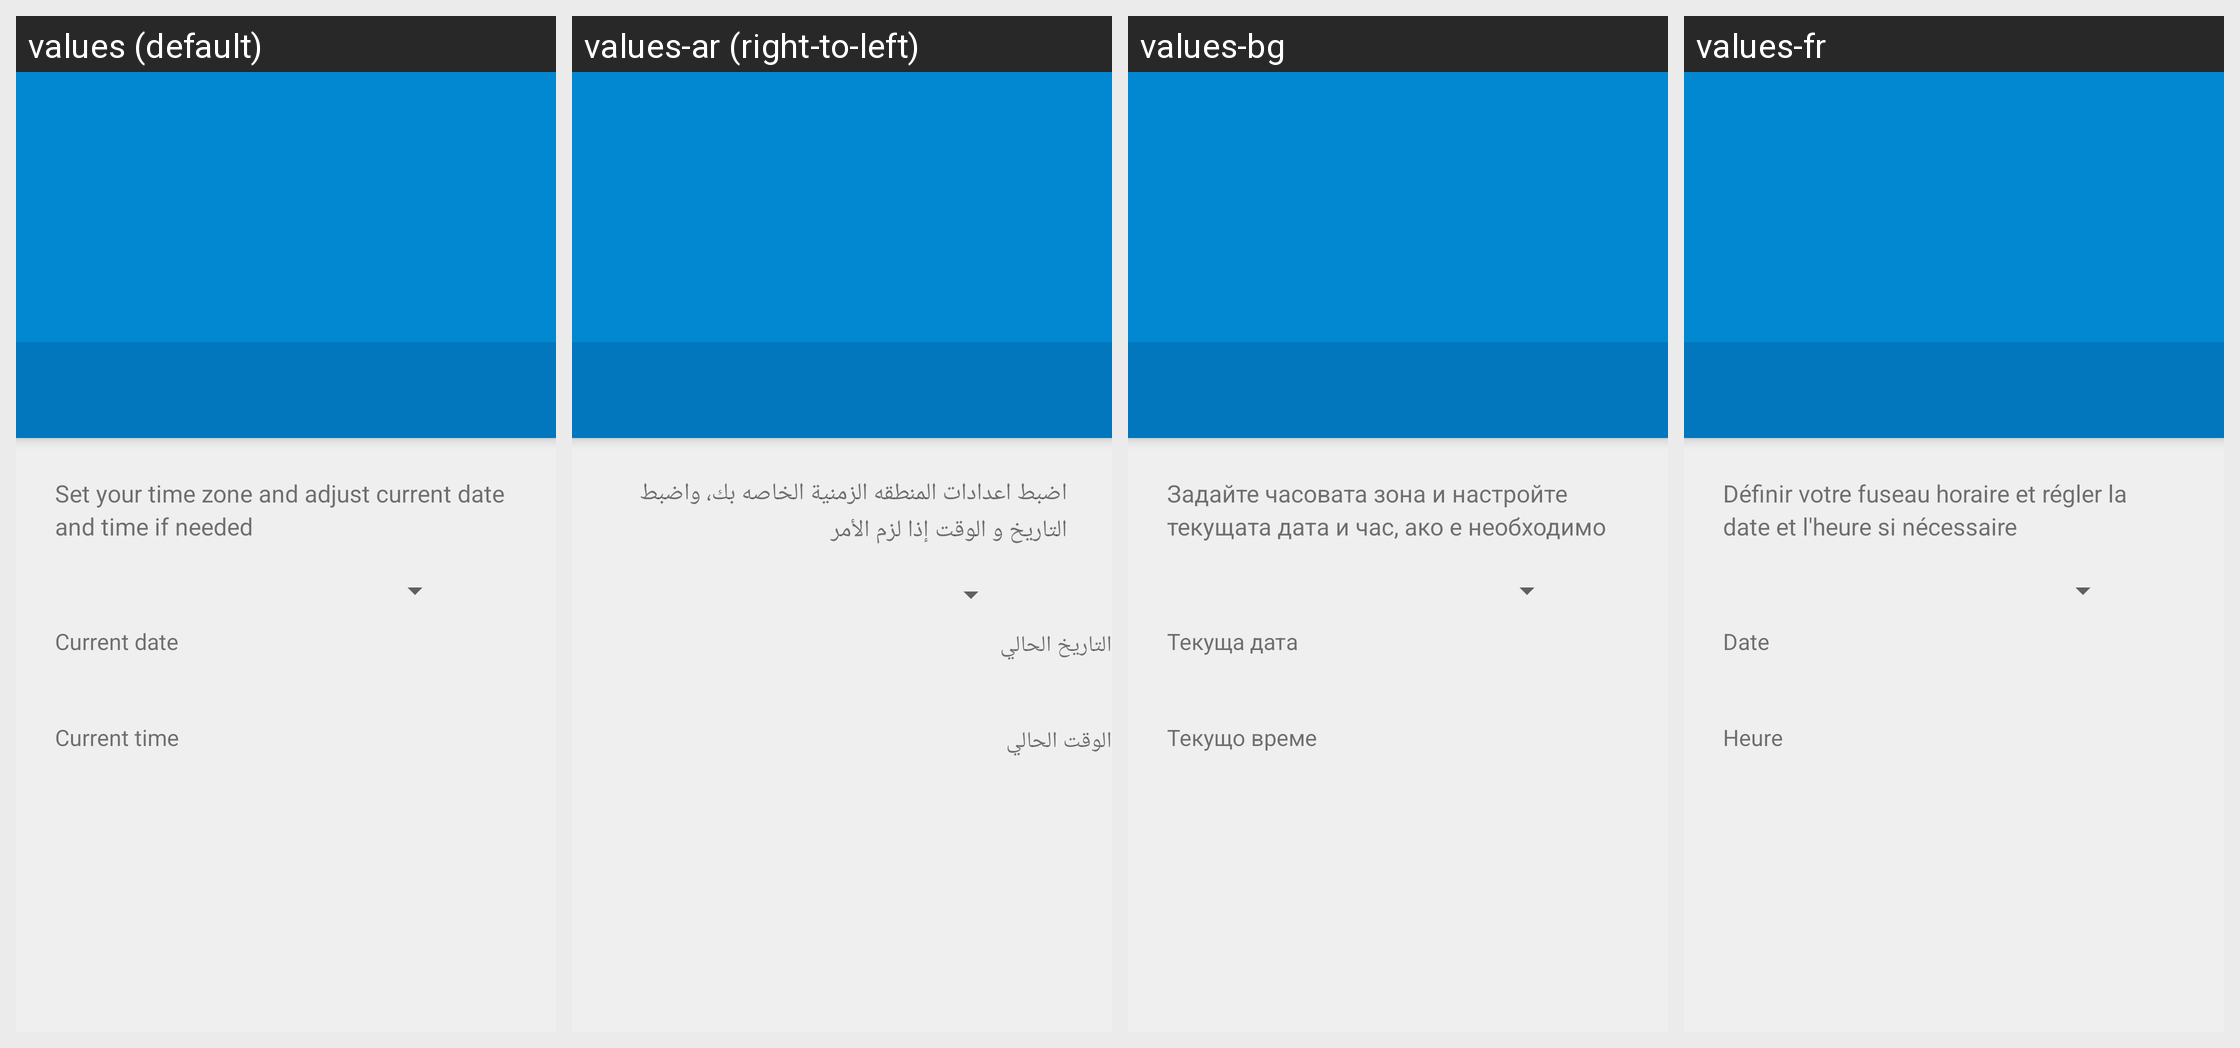

The same Android screen rendered under several of its app's locales, left to right. List the strings drawn on it with the default value and each locale's translation.
Android screen res/layout/setup_datetime_page.xml rendered under 4 locales, left to right: values (default), values-ar (right-to-left), values-bg, values-fr. Device: Nexus 5 (rendered at 1080×1920; each locale shown at half size, 540×960, under a caption strip naming it); theme Theme.Setup.
Other locales in the repository, not shown: values-af, values-ast-rES, values-az-rAZ, values-be, values-bn-rBD, values-ca, values-ckb-rIR, values-cs, values-da, values-de, values-el, values-en-rAU, values-en-rGB, values-en-rIN, values-es, values-es-rUS, values-es-rXA, values-et, values-eu, values-eu-rES, values-fi, values-fr-rCA, values-gu-rIN, values-hr, values-hu, values-in, values-it, values-iw, values-ja, values-kn-rIN, values-ko, values-ku, values-lb, values-lt, values-lv, values-ml-rIN, values-mr-rIN, values-ms, values-my-rMM, values-nb, values-nl, values-pl, values-pt-rBR, values-pt-rPT, values-ro, values-ru, values-si, values-sk, values-sl, values-sr, values-sv, values-ta-rIN, values-te-rIN, values-th, values-tr, values-ug, values-uk, values-vi, values-zh-rCN, values-zh-rHK, values-zh-rTW.
Strings drawn on this screen, with the default value and each locale's value (text and hints the layout hard-codes, and strings that could not be matched under every locale, appear in the picture but are not listed):

date_time_summary
  values: Set your time zone and adjust current date and time if needed
  values-ar: اضبط اعدادات المنطقه الزمنية الخاصه بك، واضبط التاريخ و الوقت إذا لزم الأمر
  values-bg: Задайте часовата зона и настройте текущата дата и час, ако е необходимо
  values-fr: Définir votre fuseau horaire et régler la date et l'heure si nécessaire

setup_current_date
  values: Current date
  values-ar: التاريخ الحالي
  values-bg: Текуща дата
  values-fr: Date

setup_current_time
  values: Current time
  values-ar: الوقت الحالي
  values-bg: Текущо време
  values-fr: Heure
